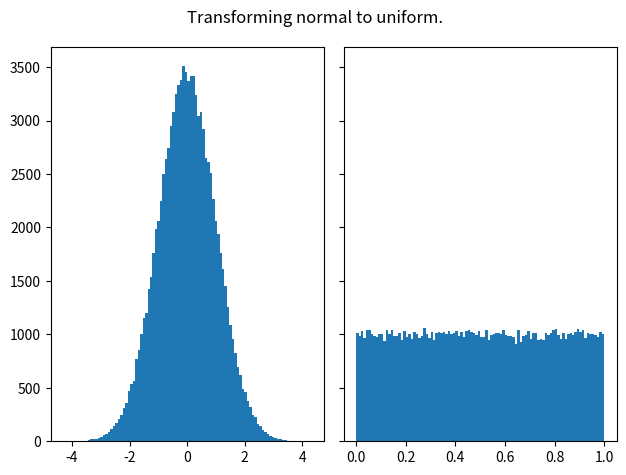
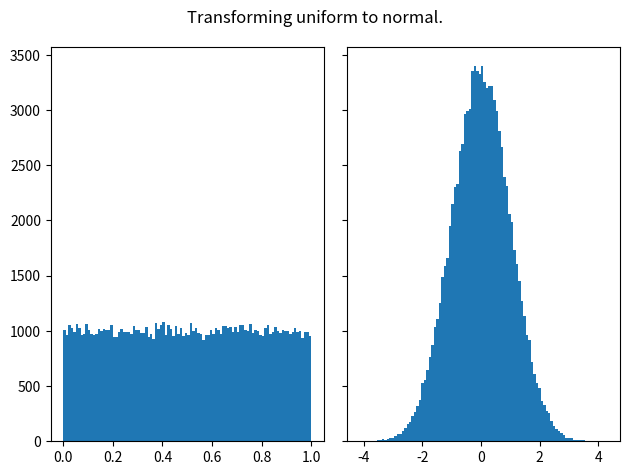
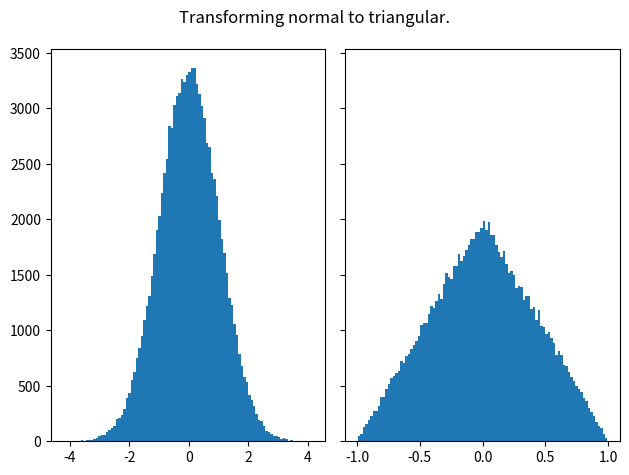

These figures' Python source, in order:
#!/usr/bin/env python3
# -*- coding: utf-8 -*-
"""Examples of a method for generating arbitrary continuous probability density functions.

This script demonstrates the basics the general method for transforming stochastic
variables between continuous distributions.

[1] D. E. Knuth, The Art of Computer Programming, 3rd ed., vol. 2.
Reading, Massachusetts: Addison-Wesley, 1997.

Summarily, we can compute a random variable X with distribution F(x) by setting

X = F^-1(U)

where with F(x) the "desired" cumulative distribution function (CDF) and U uniformly
distributed variable, and F^-1(U) is the inverse CDF.

[redacted]
[redacted]
@license: BSD 3-Clause
"""

import numpy as np
from scipy import special
import matplotlib.pyplot as plt
import math

def norm_cdf(x, mu=0, sigma=1):
    # Normal cumulative distribution function
    # https://en.wikipedia.org/wiki/Normal_distribution

    y = (1/2)*(1 + special.erf((x - mu)/(sigma*math.sqrt(2))))

    return y


def norm_icdf(y, mu=0, sigma=1):
    # Normal inverse cumulative distribution function

    if np.max(y) > 1.0:
        print('Warning: Invalid input range.')
    if np.min(y) < 0.0:
        print('Warning: Invalid input range.')
    
    x = special.erfinv(2*y - 1)*sigma*math.sqrt(2) + mu

    return x


def triang_cdf(x, a=-1, b=1, c=0):
    # Triangular cumulative distribution function
    # https://en.wikipedia.org/wiki/Triangular_distribution

    y = np.zeros(x.size)

    k1 = (b - a)*(c - a)
    k2 = (b - a)*(b - c)

    I = np.argwhere(x <= a)
    y[I] = 0
    I = np.argwhere((x > a) & (x <= c))
    y[I] = (x[I] - a)**2/k1
    I = np.argwhere((x > c) & (x <= b))
    y[I] = 1 - (b - x[I])**2/k2
    I = np.argwhere(x > b)
    y[I] = 1

    return y

def triang_icdf(y, a=-1, b=1, c=0):
    # Triangular inverse cumulative distribution function

    if np.max(y) > 1.0:
        print('Warning: Invalid input range.')
    if np.min(y) < 0.0:
        print('Warning: Invalid input range.')

    x = np.ones(y.size)*np.nan  # y values ouside defined range assigned NaN

    m = (c - a)/(b - a)
    k1 = (b - a)*(c - a)
    k2 = (b - a)*(b - c)

    I = np.argwhere((y >= 0.0) & (y <= m))
    x[I] = np.sqrt(y[I])*np.sqrt(k1) + a
    I = np.argwhere((y > m) & (y <= 1.0))
    x[I] = -np.sqrt(1 - y[I])*np.sqrt(k2) + b

    return x


# %% Plot CDFs

if False:
    v = np.linspace(-5, 5, 1000)  # 
    w_norm = norm_cdf(v, 0.5, 2.0)

    fg1, ax1 = plt.subplots()
    ax1.plot(v, w_norm)
    ax1.set(title='Normal CDF')
    ax1.grid()
    plt.show()

    v = np.linspace(0, 1, 1000)  # 
    w_inorm = norm_icdf(v, 0.5, 2.0)

    fg2, ax2 = plt.subplots()
    ax2.plot(v, w_inorm)
    ax2.set(title='Normal ICDF')
    ax2.grid()
    plt.show()

    v = np.linspace(-2, 2, 1000)  # 
    w_triang = triang_cdf(v, -2, 3, 1.5)

    fg3, ax3 = plt.subplots()
    ax3.plot(v, w_triang)
    ax3.set(title='Triangular CDF')
    ax3.grid()
    plt.show()

    v = np.linspace(0, 1, 1000)  # 
    w_itriang = triang_icdf(v, -2, 3, 1.5)

    fg4, ax4 = plt.subplots()
    ax4.plot(v, w_itriang)
    ax4.set(title='Triangular ICDF')
    ax4.grid()
    plt.show()

def main():
    """
    Run examples.
    """
    # %% Example: Transform normal variable to uniform

    N = 1e5  # number of samples

    rng = np.random.default_rng()  # set up random number generator
    x = rng.normal(size=int(N))

    u = norm_cdf(x)

    fg5, ax5 = plt.subplots(1, 2, sharey=True, tight_layout=True)

    Nbins = 100
    ax5[0].hist(x, bins=Nbins)
    ax5[1].hist(u, bins=Nbins)
    fg5.suptitle(t='Transforming normal to uniform.')

    plt.show()


    # %% Example: Transform uniform variable to normal

    N = 1e5  # number of samples

    rng = np.random.default_rng()  # set up random number generator
    x = rng.uniform(size=int(N))

    u = norm_icdf(x)

    fg6, ax6 = plt.subplots(1, 2, sharey=True, tight_layout=True)

    Nbins = 100
    ax6[0].hist(x, bins=Nbins)
    ax6[1].hist(u, bins=Nbins)
    fg6.suptitle(t='Transforming uniform to normal.')

    plt.show()


    # %% Example: Transform normal variable to triangular

    N = 1e5  # number of samples

    rng = np.random.default_rng()  # set up random number generator
    x = rng.normal(size=int(N))

    v = norm_cdf(x)
    u = triang_icdf(v)

    fg7, ax7 = plt.subplots(1, 2, sharey=True, tight_layout=True)

    Nbins = 100
    ax7[0].hist(x, bins=Nbins)
    ax7[1].hist(u, bins=Nbins)
    fg7.suptitle(t='Transforming normal to triangular.')

    plt.show()


if __name__ == "__main__":
    main()
